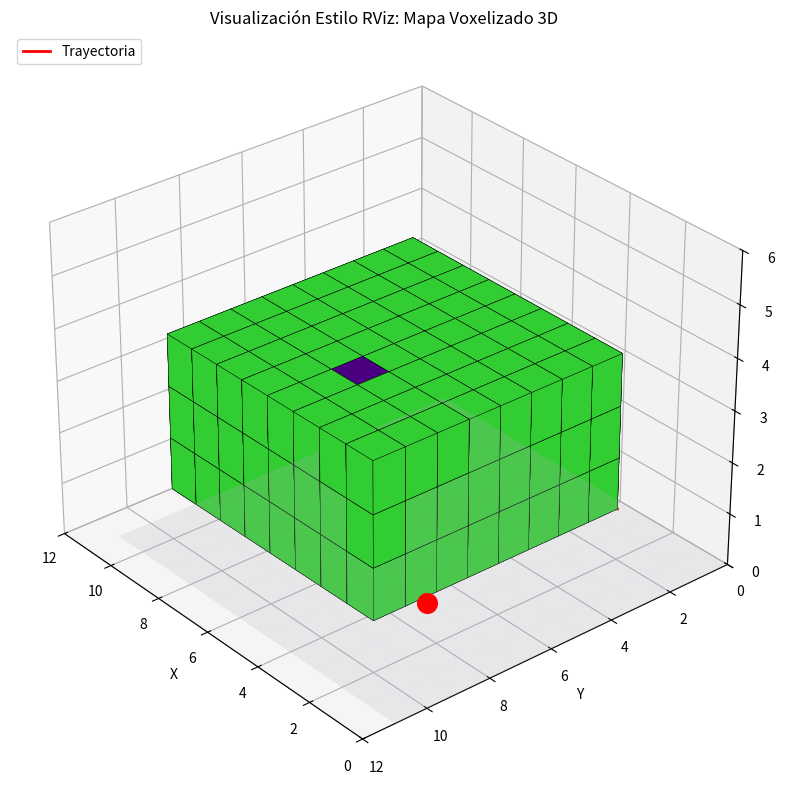

Reproduce this figure in Python.
import numpy as np
import matplotlib.pyplot as plt
from mpl_toolkits.mplot3d.art3d import Poly3DCollection

# Función para dibujar un vóxel en forma de cubo en una ubicación (x, y, z)
def draw_voxel(ax, x, y, z, color):
    r = [0, 1]
    vertices = np.array([[x+i, y+j, z+k] for i in r for j in r for k in r])
    faces = [
        [vertices[0], vertices[1], vertices[3], vertices[2]],
        [vertices[4], vertices[5], vertices[7], vertices[6]],
        [vertices[0], vertices[1], vertices[5], vertices[4]],
        [vertices[2], vertices[3], vertices[7], vertices[6]],
        [vertices[1], vertices[3], vertices[7], vertices[5]],
        [vertices[0], vertices[2], vertices[6], vertices[4]],
    ]
    cube = Poly3DCollection(faces, facecolors=color, edgecolors='k', linewidths=0.3, alpha=1.0)
    ax.add_collection3d(cube)

# ----- Configuración del mapa -----
grid_size = (12, 12, 6)  # Tamaño del mapa (x, y, z)
occupancy_3d = np.full(grid_size, 0.5)  # Inicializar mapa con voxeles desconocidos (0.5)

# ----- Espacio libre (explorado) -----
# Cambia estas líneas para definir el volumen libre explorado
occupancy_3d[2:10, 2:10, 1:4] = 0.0  # Región libre

# ----- Obstáculos -----
# Agrega tus obstáculos aquí marcando voxeles como 1.0 (ocupado)
occupancy_3d[4, 4, 2] = 1.0
occupancy_3d[6, 6, 2] = 1.0
occupancy_3d[5, 7, 3] = 1.0
occupancy_3d[7, 3, 1] = 1.0

# ----- Identificación de tipo de vóxeles -----
free_voxels = np.argwhere(occupancy_3d == 0.0)
occupied_voxels = np.argwhere(occupancy_3d == 1.0)
frontiers = []
for x in range(1, grid_size[0]-1):
    for y in range(1, grid_size[1]-1):
        for z in range(1, grid_size[2]-1):
            if occupancy_3d[x, y, z] == 0.0:
                neighbors = occupancy_3d[x-1:x+2, y-1:y+2, z-1:z+2]
                if np.any(neighbors == 0.5):
                    frontiers.append((x, y, z))
frontiers = np.array(frontiers)

# Posición del dron
robot_pos = (0, 10, 2)

# ----- Visualización estilo RViz -----
fig = plt.figure(figsize=(10, 8))
ax = fig.add_subplot(111, projection='3d')
ax.set_title("Visualización Estilo RViz: Mapa Voxelizado 3D")

# Dibujar voxeles
for (x, y, z) in free_voxels:
    draw_voxel(ax, x, y, z, color='lightblue')
for (x, y, z) in occupied_voxels:
    draw_voxel(ax, x, y, z, color='indigo')
for (x, y, z) in frontiers:
    draw_voxel(ax, x, y, z, color='limegreen')

# Trayectoria simulada del dron (modificable)
trajectory = np.array([
    [2, 2, 1],
    [3, 3, 1],
    [4, 4, 1],
    [5, 5, 2],
    [6, 5, 2],
    [7, 5, 2],
    [robot_pos[0], robot_pos[1], robot_pos[2]]
])
ax.plot(trajectory[:, 0], trajectory[:, 1], trajectory[:, 2], color='red', linewidth=2, label='Trayectoria')

# Dron (última posición)
ax.scatter(*robot_pos, color='red', s=200)

# Plano del suelo
xg, yg = np.meshgrid(np.arange(0, grid_size[0]), np.arange(0, grid_size[1]))
zg = np.zeros_like(xg)
ax.plot_surface(xg, yg, zg, color='lavender', alpha=0.2, zorder=0)

# Configuración de la vista
ax.set_xlabel('X')
ax.set_ylabel('Y')
ax.set_zlabel('Z')
ax.set_xlim(0, grid_size[0])
ax.set_ylim(0, grid_size[1])
ax.set_zlim(0, grid_size[2])
ax.view_init(elev=30, azim=140)
ax.legend(loc='upper left')
plt.tight_layout()
plt.show()
